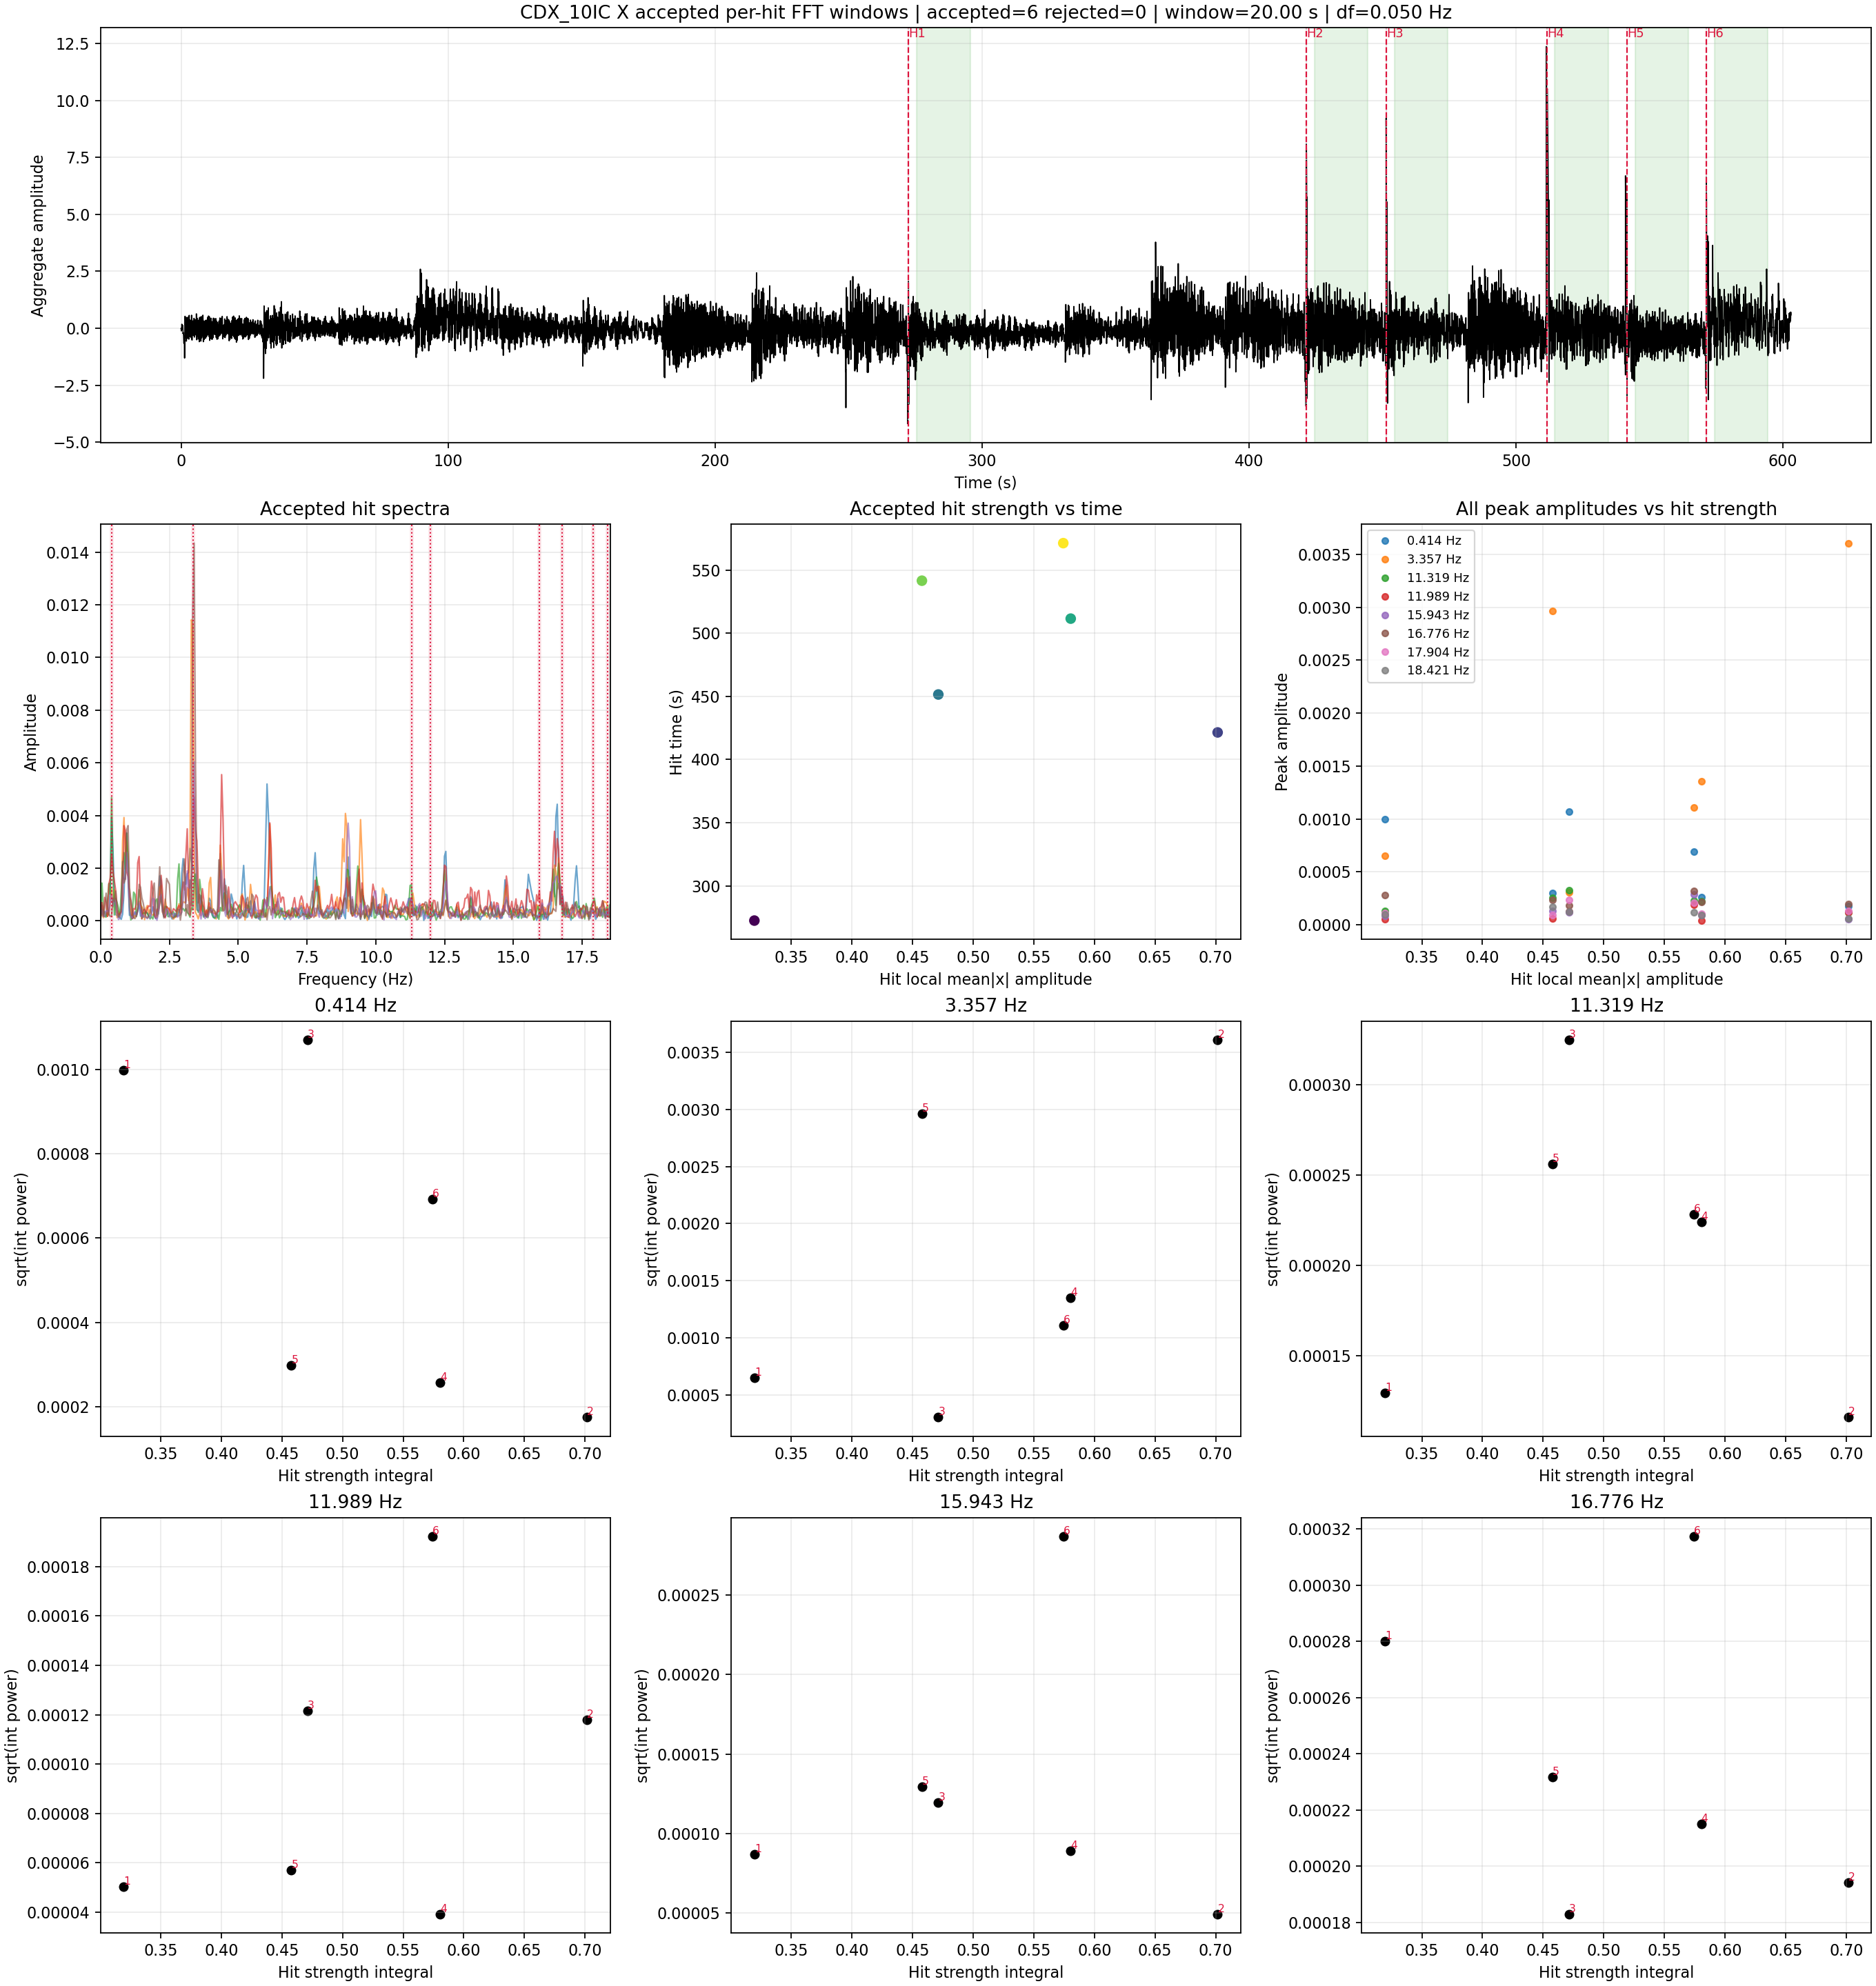

The data file committed next to this chart (first rows):
hit_index, time_s, strength_peak, strength_integral, broadband_at_peak, prev_gap_s, next_gap_s, window_start_s, window_stop_s, peak_0.414100_Hz, peak_3.357200_Hz, peak_11.319000_Hz, peak_11.988500_Hz, peak_15.943200_Hz, peak_16.776400_Hz, peak_17.904200_Hz, peak_18.421400_Hz
1, 272.5, 0.2278, 0.3955, 0.3965, , 148.9, 275.5, 295.5, 0.0009971, 0.0006512, 0.0001293, 0.00005026, 0.000087, 0.0002802, 0.0001094, 0.00009608
2, 421.5, 0.6555, 0.3505, 0.8214, 148.9, 30.03, 424.5, 444.5, 0.0001755, 0.003607, 0.000116, 0.0001179, 0.00004942, 0.0001941, 0.000131, 0.00005987
3, 451.5, 0.7317, 0.5309, 0.9218, 30.03, 60.06, 454.5, 474.5, 0.00107, 0.0003074, 0.0003249, 0.0001216, 0.0001196, 0.000183, 0.0002341, 0.0001211
4, 511.6, 1.097, 0.7144, 1.308, 60.06, 30.03, 514.6, 534.6, 0.000258, 0.001353, 0.0002242, 0.0000393, 0.00008933, 0.000215, 0.000106, 0.00008888
5, 541.6, 0.5513, 0.294, 0.726, 30.03, 29.73, 544.6, 564.6, 0.0002979, 0.002963, 0.000256, 0.00005702, 0.0001296, 0.0002317, 0.00009144, 0.0001694
6, 571.3, 0.519, 0.4915, 0.6807, 29.73, , 574.3, 594.3, 0.0006919, 0.001111, 0.0002281, 0.0001922, 0.0002869, 0.0003173, 0.0002058, 0.0001182
